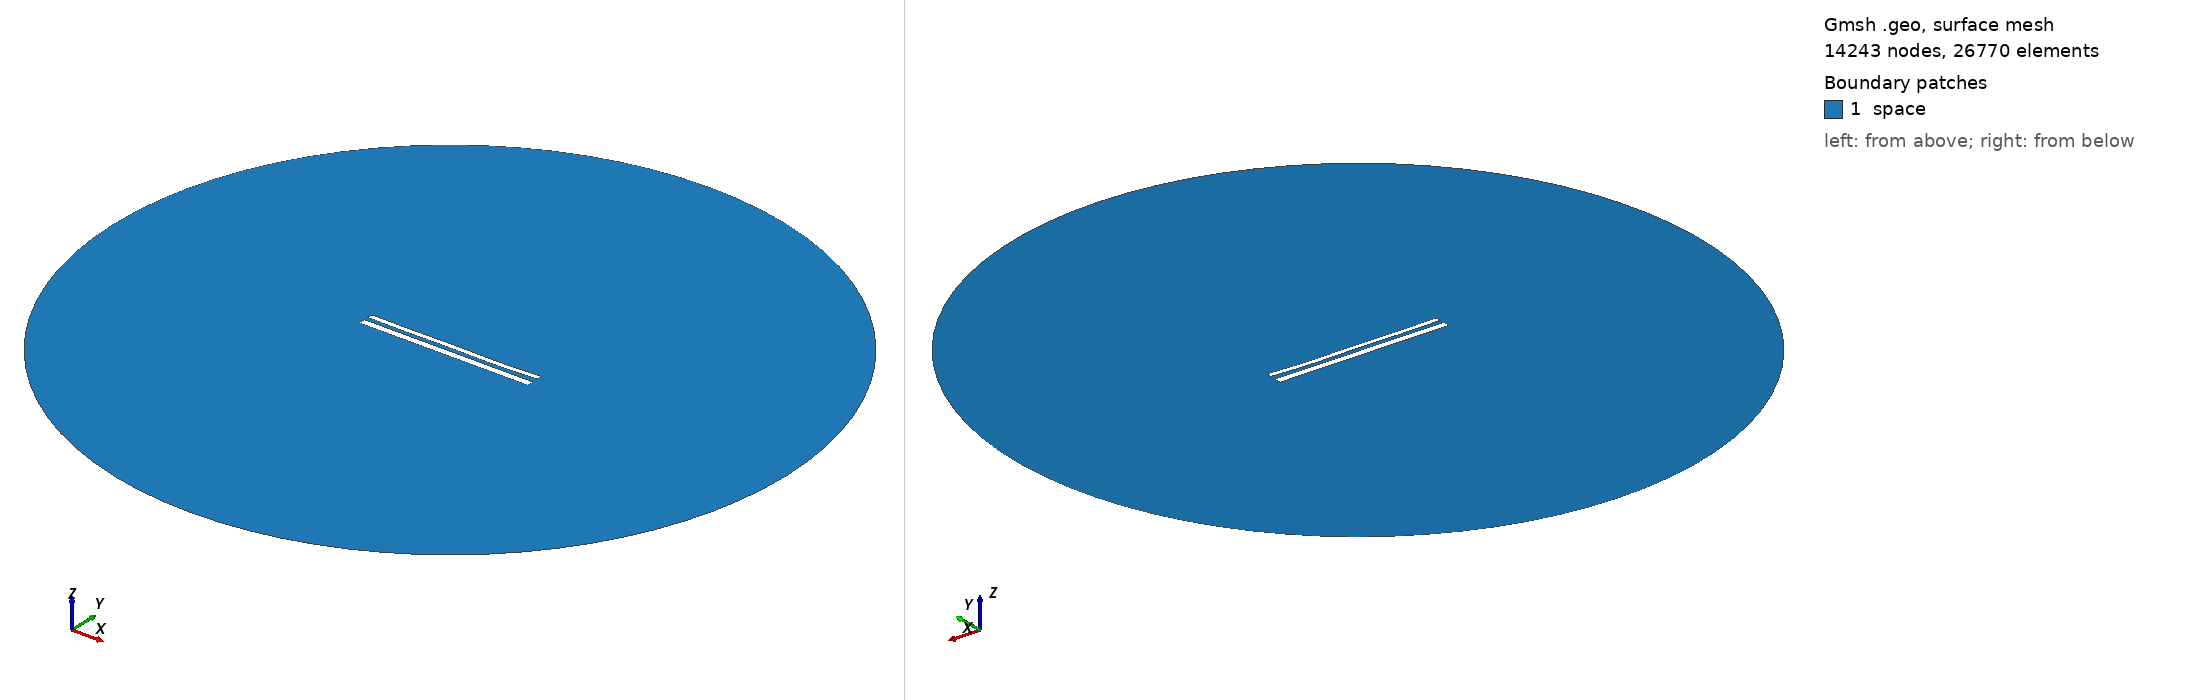

Gmsh geometry script, surface-meshed: 14243 nodes, 26770 surface elements. Boundary patches (legend numbers): 1 space. Left view from above one corner, right view from below the opposite corner. Legend entries are the model's physical surfaces. The drawing asked Gmsh for element sizes between 1% and 20% of the model's largest extent; the script's own settings can give other sizes.

=== 12266.geo (drawn) ===
//---------------------------------------
// Geometry kernel
//---------------------------------------

SetFactory("OpenCASCADE");



//---------------------------------------
// Parameters of the geometry
//---------------------------------------

// Overetch of the upper plate
overetch = 0.375;

// Distance between the plates
distance = 2.5;

// Discretization over the x axis (for the deformation)
nx = 50; 

// Length of the plate
L = 100 - overetch; 

// Number of modes
n = 4; 

// 1st mode coefficient
coeff(1) = 0.07499999999999998;
beta(1) = 0.596864 * 3.1415926535 / L;

// 2nd mode coefficient
coeff(2) = -0.15;
beta(2) = 1.49418 * 3.1415926535 / L;

// 3rd mode coefficient
coeff(3) = 0.07499999999999998;
beta(3) = 2.50025 * 3.1415926535 / L;

// 4th mode coefficient
coeff(4) = -0.15;
beta(4) = 3.49999 * 3.1415926535 / L;



//---------------------------------------
// Upper plate (deformed rectangle)
//---------------------------------------

// Coordiantes of the upper plate
xmin = -50;
xmax = 50 - overetch;

// Height of the upper plate
yheight = 4 - 2 * overetch;

// Indexes of the points
UpperID[] = {};
LowerID[] = {};
LeftID[] = {};
RightID[] = {};

// Point index
p = 1;

// Horizontal edges
For i In {1:nx}
    x = xmin + (i-1)*(xmax - xmin)/(nx-1);

    y_bottom = distance / 2 + overetch;
    For j In {1:n}
        C = (Cosh(beta(j)*L) + Cos(beta(j)*L)) / (Sinh(beta(j)*L) + Sin(beta(j)*L));
        y_bottom  = y_bottom + coeff(j) * (Cosh(beta(j)*(x+50)) - Cos(beta(j)*(x+50)) - C * (Sinh(beta(j)*(x+50)) - Sin(beta(j)*(x+50))));
    EndFor

    y_top = y_bottom + yheight;

    Point(p) = {x, y_top, 0, 1.0};
    UpperID[i] = p;
    p = p + 1;

    Point(p) = {x, y_bottom, 0, 1.0};
    LowerID[i] = p;
    p = p + 1;
EndFor

// Create point lists
UpperPts[] = {}; LowerPts[] = {};
For i In {1:nx}
  UpperPts[] += {UpperID[i]};
  LowerPts[] += {LowerID[i]};
EndFor

// Build splines
Spline(1) = {UpperPts[]};
Spline(2) = {LowerPts[]};
Line(3) = {LowerPts[nx-1], UpperPts[nx-1]};
Line(4) = {LowerPts[0], UpperPts[0]};

// Build the plane surface
Curve Loop(1) = {2, 3, -1, -4};
Plane Surface(1) = {1};



//---------------------------------------
// Lower plate (rectangle)
//---------------------------------------

// Vertices
Point(1001) = {-50, -1, 0, 1.0};
Point(1002) = { 50, -1, 0, 1.0};
Point(1003) = { 50,  -5, 0, 1.0};
Point(1004) = {-50,  -5, 0, 1.0};

// Edges
Line(5) = {1001, 1002};
Line(6) = {1002, 1003};
Line(7) = {1003, 1004};
Line(8) = {1004, 1001};

// Plane surface
Line Loop(2) = {5, 6, 7, 8};
Plane Surface(2) = {2}; 



//---------------------------------------
// Outer (fictious) boundary
//---------------------------------------

// Points
Point(1005) = {0, 0, 0};       // Center
Point(1006) = {200, 0, 0};     // Start point
Point(1007) = {0, 200, 0};     // 90 degrees
Point(1008) = {-200, 0, 0};    // 180 degrees
Point(1009) = {0, -200, 0};    // 270 degrees

// Circle arcs (each needs start, center, end)
Circle(9) = {1006, 1005, 1007};
Circle(10) = {1007, 1005, 1008};
Circle(11) = {1008, 1005, 1009};
Circle(12) = {1009, 1005, 1006};

// Plane surface for the entire domain
Curve Loop(3) = {9, 10, 11, 12};
Surface(3) = {3};

// Subtract the plates from the whole domain to obtain the actual domain where we want to solve the equations
BooleanDifference{ Surface{3}; Delete; }{ Surface{1}; Surface{2}; Delete; }




//---------------------------------------
// Transfinite Lines/Curves
//---------------------------------------

// Set the number of points on the boundaries
r = 7;

// Plates
Transfinite Curve {1, 2} = 50*r Using Progression 1;
Transfinite Curve {3, 4} = 2*r Using Progression 1;
Transfinite Line {5, 7} = 50*r Using Progression 1;
Transfinite Line {6, 8} = 2*r Using Progression 1;

// Outer boundary
Transfinite Line {9, 10, 11, 12} = 20 Using Progression 1;



//---------------------------------------
// Physical groups
//---------------------------------------                

// Physical curves (boundaries)
Physical Line("force_segment", 10) = {2};
Physical Line("upper_plate", 11) = {1, 3, 4};
Physical Line("lower_plate", 12) = {5, 6, 7, 8};
Physical Line("boundary", 20) = {9, 10, 11, 12};

// Physical Surfaces
Physical Surface("space", 30) = {3};



//---------------------------------------
// 6. Generate the Mesh
//---------------------------------------

// 2D mesh generation
Mesh 2;
